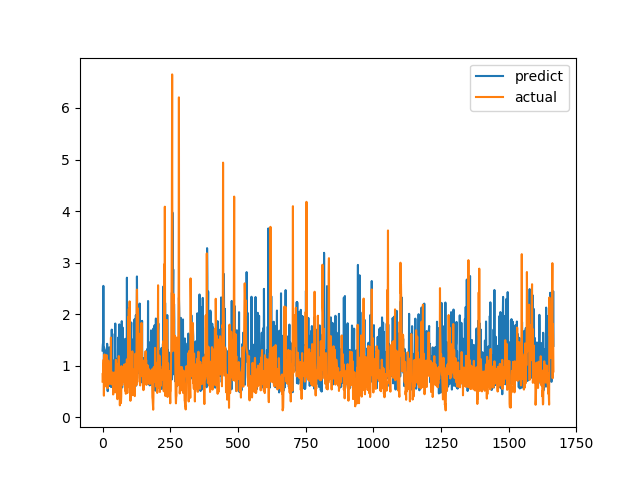

The table this chart was drawn from, first rows:
predict, actual
1.294, 0.6915
1.402, 0.8558
1.451, 0.7094
2.548, 1.015
1.502, 1.116
1.111, 0.4183
1.349, 1.002
1.176, 1.219
0.7894, 1.143
0.6093, 0.6528
0.9085, 0.6747
1.286, 0.601
1.295, 0.6695
0.8058, 0.6538
0.6943, 0.7814
0.7122, 1.206
0.6952, 0.8469
1.425, 0.8286
1.059, 0.6482
0.5059, 0.5624
0.8319, 0.7183
0.7711, 1.1
0.7504, 0.9542
0.9069, 0.729
0.605, 0.6694
1.357, 0.8631
0.9121, 0.6465
0.9588, 0.8223
0.8187, 0.9236
1.21, 0.8301
0.5958, 1.067
1.021, 1.546
1.163, 0.6827
0.5862, 0.6386
1.7, 0.6464
0.9098, 0.6881
1.118, 0.7274
0.5983, 0.65
0.783, 0.8694
0.7412, 0.4409
0.5866, 0.4519
0.9793, 0.7575
0.7566, 0.4952
0.9033, 0.6851
0.6018, 0.7244
1.619, 0.8654
1.123, 0.74
1.818, 0.8071
0.6498, 0.8204
1.129, 1.114
0.7212, 1.109
0.8759, 0.4751
0.9422, 1.039
0.7536, 0.9458
0.8983, 0.7878
1.138, 0.3505
0.8454, 0.9368
1.294, 0.9868
1.547, 0.647
0.6212, 1.03
... 1,606 more rows
